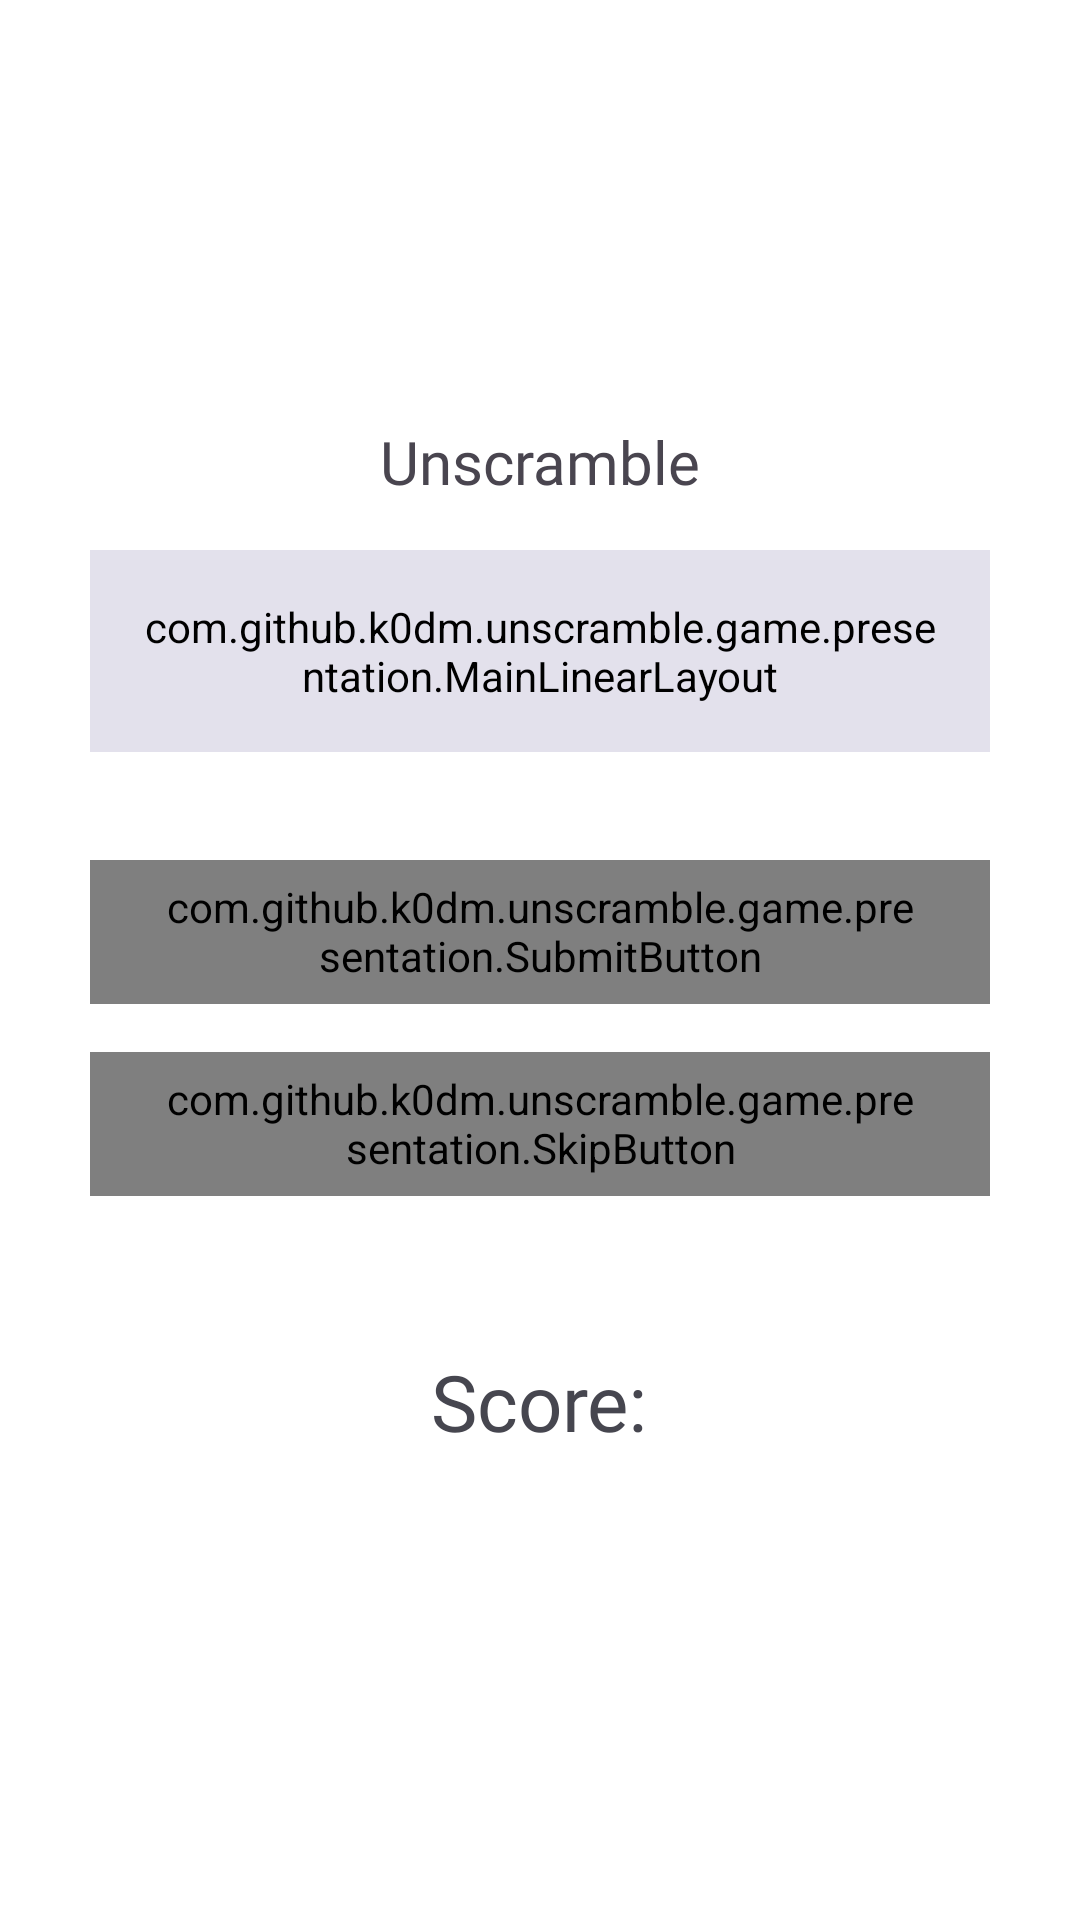

Here is an Android app screen rendered from its layout file. Give the layout XML and the strings, colors and styles it references.
<!-- AndroidManifest.xml: application theme Theme.Unscramble -->
<!-- res/layout/fragment_game.xml -->
<?xml version="1.0" encoding="utf-8"?>
<LinearLayout xmlns:android="http://schemas.android.com/apk/res/android"
    xmlns:app="http://schemas.android.com/apk/res-auto"
    xmlns:tools="http://schemas.android.com/tools"
    android:id="@+id/gameLayout"
    android:layout_width="match_parent"
    android:layout_height="match_parent"
    android:background="@color/white"
    android:gravity="center"
    android:orientation="vertical"
    tools:context=".main.MainActivity"
    tools:ignore="MissingDefaultResource">

    <TextView
        android:layout_width="wrap_content"
        android:layout_height="wrap_content"
        android:layout_marginBottom="16dp"
        android:fontFamily="@font/roboto_regular"
        android:text="@string/unscramble"
        android:textSize="20sp" />

    <com.github.k0dm.unscramble.game.presentation.MainLinearLayout
        android:id="@+id/mainLayout"
        android:layout_width="match_parent"
        android:layout_height="wrap_content"
        android:layout_marginHorizontal="30dp"
        android:layout_marginBottom="36dp"
        android:background="@drawable/corner_radius_10"
        android:backgroundTint="@color/view_background_color"
        android:orientation="vertical"
        android:padding="16dp">

        <TextView
            android:id="@+id/counterTextView"
            android:layout_width="wrap_content"
            android:layout_height="wrap_content"
            android:layout_gravity="end"
            android:layout_marginBottom="36dp"
            android:background="@drawable/corner_radius_10"
            android:backgroundTint="@color/primary_color"
            android:fontFamily="@font/roboto_medium"
            android:freezesText="true"
            android:paddingHorizontal="10dp"
            android:paddingVertical="5dp"
            android:textColor="@color/white"
            android:textSize="16sp"
            tools:text="1/10" />

        <TextView
            android:id="@+id/shuffledWordTextView"
            android:layout_width="wrap_content"
            android:layout_height="wrap_content"
            android:layout_gravity="center"
            android:layout_marginBottom="16dp"
            android:fontFamily="@font/roboto_regular"
            android:freezesText="true"
            android:textSize="44sp"
            tools:text="lamina" />

        <TextView
            android:layout_width="wrap_content"
            android:layout_height="wrap_content"
            android:layout_gravity="center"
            android:layout_marginBottom="24dp"
            android:fontFamily="@font/roboto_medium"
            android:text="@string/clue" />


        <com.google.android.material.textfield.TextInputLayout
            android:id="@+id/textInputLayout"
            android:layout_width="match_parent"
            android:layout_height="wrap_content"
            app:boxBackgroundColor="@color/white"
            app:boxCornerRadiusBottomEnd="16dp"
            app:boxCornerRadiusBottomStart="16dp"
            app:boxCornerRadiusTopEnd="16dp"
            app:boxCornerRadiusTopStart="16dp"
            app:boxStrokeColor="@color/black"
            app:errorIconDrawable="@null">

            <com.google.android.material.textfield.TextInputEditText
                android:id="@+id/textInputEditText"
                android:layout_width="match_parent"
                android:layout_height="wrap_content"
                android:backgroundTint="@color/white"
                android:hint="@string/enter_your_word" />

        </com.google.android.material.textfield.TextInputLayout>

    </com.github.k0dm.unscramble.game.presentation.MainLinearLayout>

    <com.github.k0dm.unscramble.game.presentation.SubmitButton
        android:id="@+id/submitButton"
        style="@style/Widget.Material3.Button"
        android:layout_width="match_parent"
        android:layout_height="wrap_content"
        android:layout_marginHorizontal="30dp"
        android:layout_marginBottom="16dp"
        android:fontFamily="@font/roboto_medium"
        android:text="@string/submit"
        android:textAlignment="center"
        android:gravity="center"
        android:textColor="@color/white"
        android:textSize="16sp" />

    <com.github.k0dm.unscramble.game.presentation.SkipButton
        android:id="@+id/skipButton"
        style="@style/Widget.Material3.Button.OutlinedButton"
        android:layout_width="match_parent"
        android:layout_height="wrap_content"
        android:layout_marginHorizontal="30dp"
        android:layout_marginBottom="36dp"
        android:fontFamily="@font/roboto_medium"
        android:freezesText="true"
        android:text="@string/skip"
        android:textColor="@color/primary_color"
        android:textSize="16sp" />

    <LinearLayout
        android:id="@+id/scoreLayout"
        android:layout_width="wrap_content"
        android:layout_height="wrap_content"
        android:background="@drawable/corner_radius_10"
        android:backgroundTint="@color/view_background_color"
        android:orientation="horizontal"
        android:paddingHorizontal="10dp"
        android:paddingVertical="15dp">

        <TextView
            android:layout_width="wrap_content"
            android:layout_height="wrap_content"
            android:fontFamily="@font/roboto_black"
            android:text="@string/score"
            android:textColor="@color/text_color"
            android:textSize="26sp" />

        <TextView
            android:id="@+id/scoreTextView"
            android:layout_width="wrap_content"
            android:layout_height="wrap_content"
            android:fontFamily="@font/roboto_black"
            android:freezesText="true"
            android:textColor="@color/text_color"
            android:textSize="26sp"
            tools:text="100" />
    </LinearLayout>

</LinearLayout>
<!-- resources referenced by this layout -->
<resources>
  <color name="black">#FF000000</color>
  <color name="primary_color">#FF4355B9</color>
  <color name="text_color">#FF46464F</color>
  <color name="view_background_color">#FFE3E1EC</color>
  <color name="white">#FFFFFFFF</color>
  <string name="clue">Unsramble the world using all the letters.</string>
  <string name="enter_your_word">Enter your word</string>
  <string name="score">Score:</string>
  <string name="skip">Skip</string>
  <string name="submit">Submit</string>
  <string name="unscramble">Unscramble</string>
  <style name="Theme.Unscramble" parent="Base.Theme.Unscramble" />
  <style name="Base.Theme.Unscramble" parent="Theme.Material3.DayNight.NoActionBar">
          
          
          <item name="android:statusBarColor">@color/white</item>
          <item name="android:windowLightStatusBar">true</item>
      </style>
</resources>
